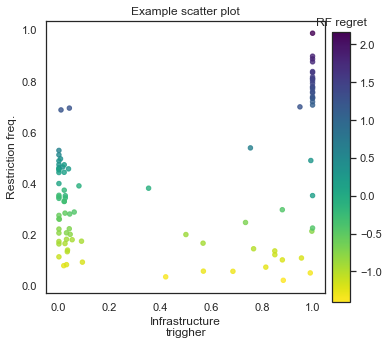

The file beside this chart, header and first rows:
idx, RF, inf_trigger, RF_regret
0, 0.02177, 0.8847, 0.002525
1, 0.49, 0.9932, 0.4611
2, 0.4616, 0.001, 0.4243
3, 0.1217, 0.8515, 0.07625
4, 0.1449, 0.7677, 0.1103
5, 0.8165, 1, 0.7941
6, 0.05055, 0.9909, 0.01827
7, 0.7391, 1, 0.714
8, 0.2138, 0.9973, 0.1756
9, 0.05752, 0.57, 0.0301
10, 0.4741, 0.001083, 0.4656
11, 0.03522, 0.4216, 0.01105
12, 0.2754, 0.001083, 0.2274
13, 0.1803, 0.05308, 0.1285
14, 0.0789, 0.02006, 0.04392
15, 0.6949, 0.0421, 0.7205
16, 0.7542, 1, 0.725
17, 0.2014, 0.04533, 0.1726
18, 0.1015, 0.881, 0.0571
19, 0.3419, 0.001, 0.3175
20, 0.8335, 1, 0.8061
21, 0.7332, 1, 0.7035
22, 0.1089, 0.9562, 0.06195
23, 0.2478, 0.7359, 0.1947
24, 0.1747, 0.08992, 0.1282
25, 0.1334, 0.03391, 0.1033
26, 0.1638, 0.001, 0.133
27, 0.6996, 0.9503, 0.7208
28, 0.2605, 0.002667, 0.2328
29, 0.2231, 0.04172, 0.191
30, 0.1655, 0.02494, 0.1216
31, 0.0569, 0.6863, 0.02548
32, 0.5393, 0.7552, 0.5521
33, 0.4966, 0.007258, 0.4897
34, 0.1366, 0.8512, 0.08538
35, 0.3524, 0.02606, 0.3367
36, 0.348, 0.001, 0.3012
37, 0.2065, 0.001, 0.1664
38, 0.2808, 0.04342, 0.2574
39, 0.1669, 0.5687, 0.1313
40, 0.8758, 1, 0.8556
41, 0.1735, 0.001, 0.13
42, 0.4567, 0.001, 0.4419
43, 0.2073, 0.03066, 0.1824
44, 0.3908, 0.07985, 0.358
45, 0.3818, 0.3542, 0.3611
46, 0.354, 0.001, 0.3054
47, 0.08292, 0.03089, 0.05418
48, 0.4533, 0.001, 0.4081
49, 0.4573, 0.03874, 0.4435
50, 0.344, 0.02606, 0.3214
51, 0.2886, 0.06119, 0.2639
52, 0.7347, 1, 0.7107
53, 0.3528, 1, 0.4299
54, 0.7197, 1, 0.6909
55, 0.7784, 1, 0.7558
56, 0.226, 1, 0.2665
57, 0.9877, 1, 0.9717
58, 0.7759, 1, 0.7507
59, 0.4647, 0.01587, 0.4773
... 31 more rows
